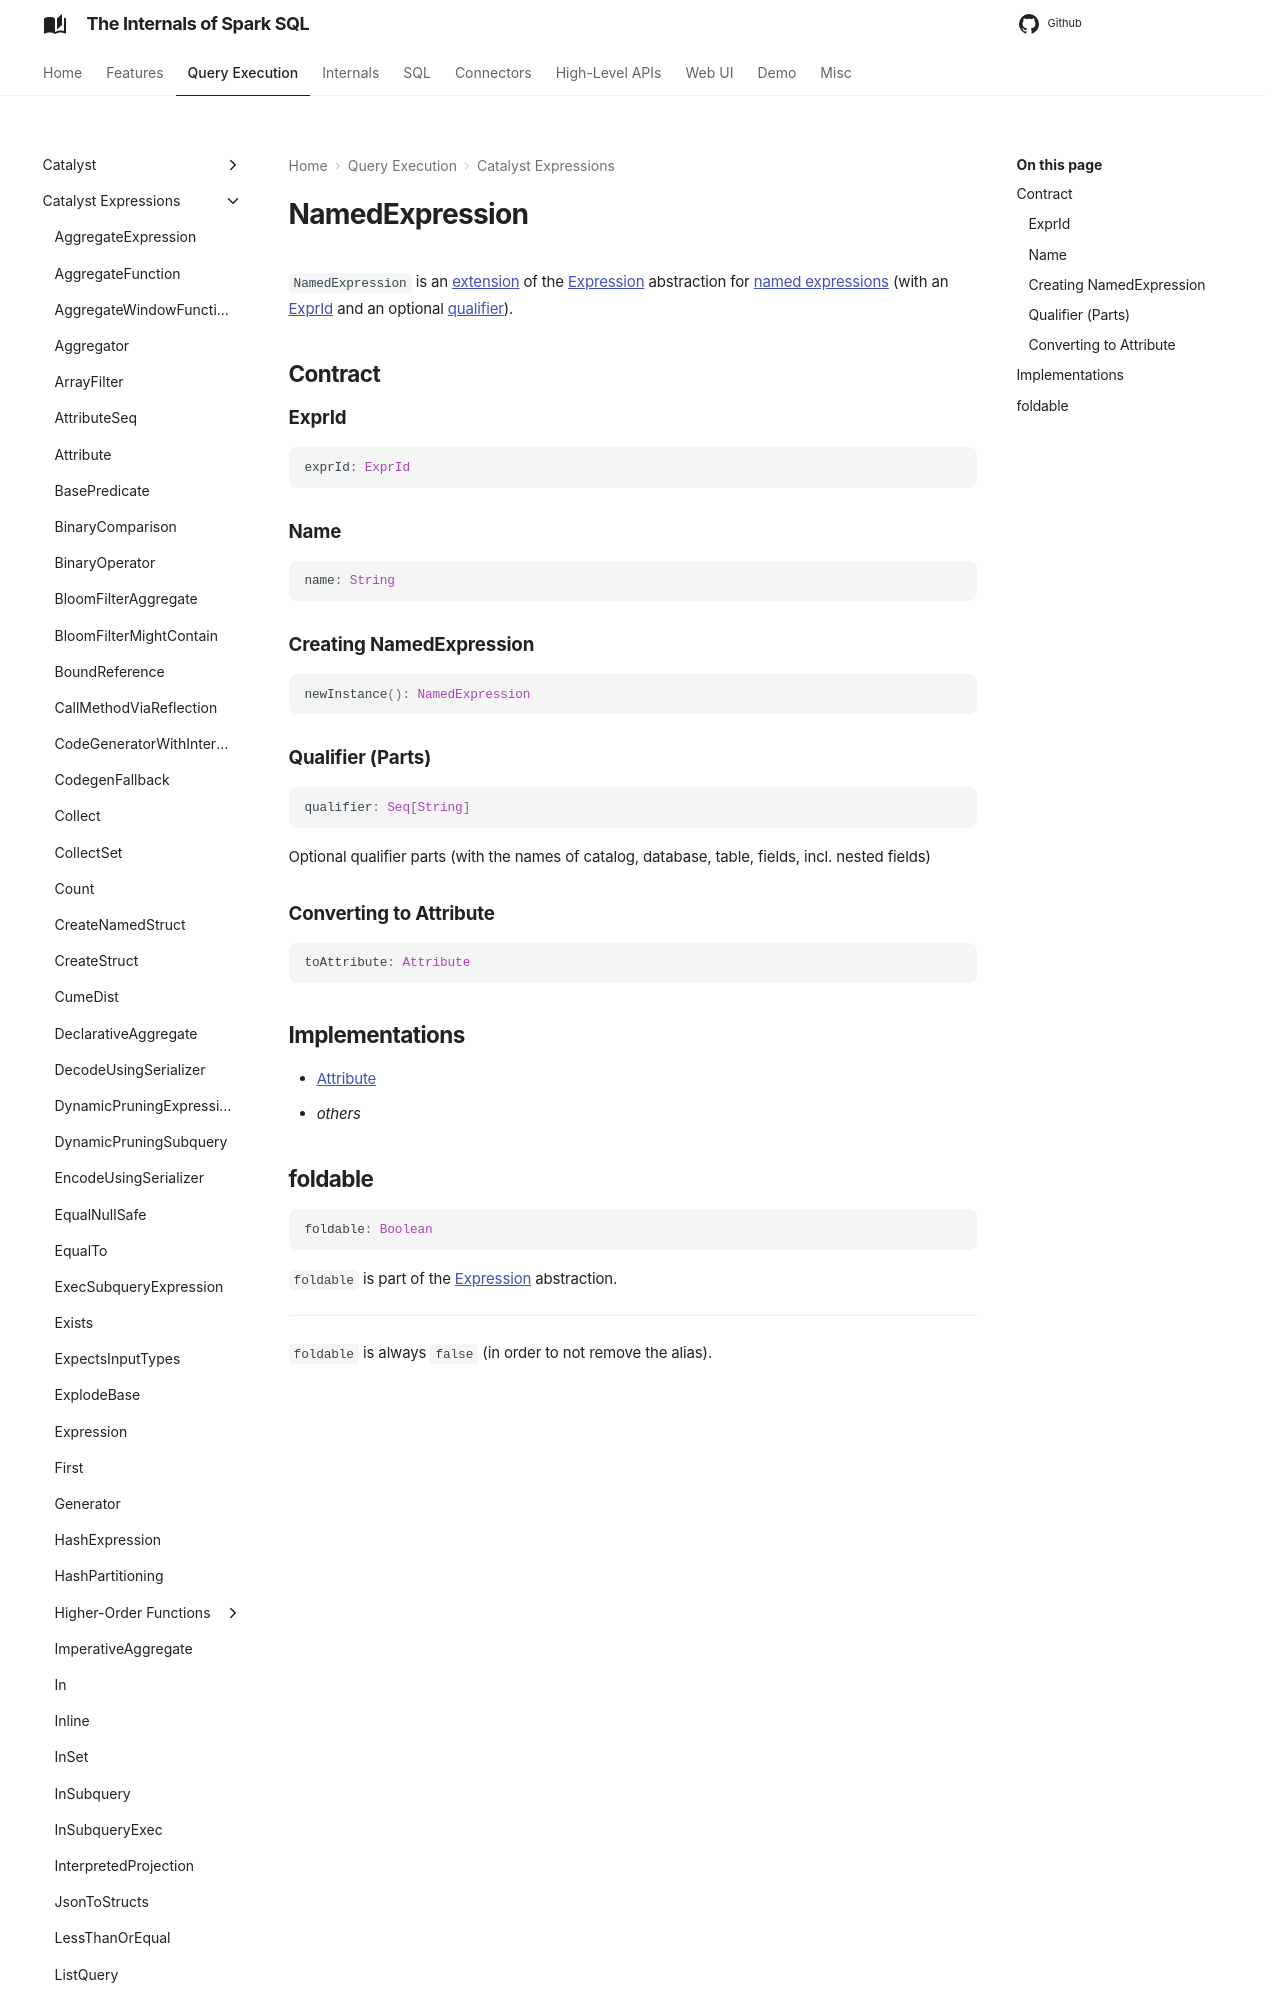

repository: japila-books/spark-sql-internals · page: expressions/NamedExpression/index.html · generator: mkdocs

# NamedExpression

`NamedExpression` is an [extension](#contract) of the [Expression](Expression.md) abstraction for [named expressions](#implementations) (with an [ExprId](#exprId) and an optional [qualifier](#qualifier)).

## Contract

### <span id="exprId"> ExprId

```scala
exprId: ExprId
```

### <span id="name"> Name

```scala
name: String
```

### <span id="newInstance"> Creating NamedExpression

```scala
newInstance(): NamedExpression
```
